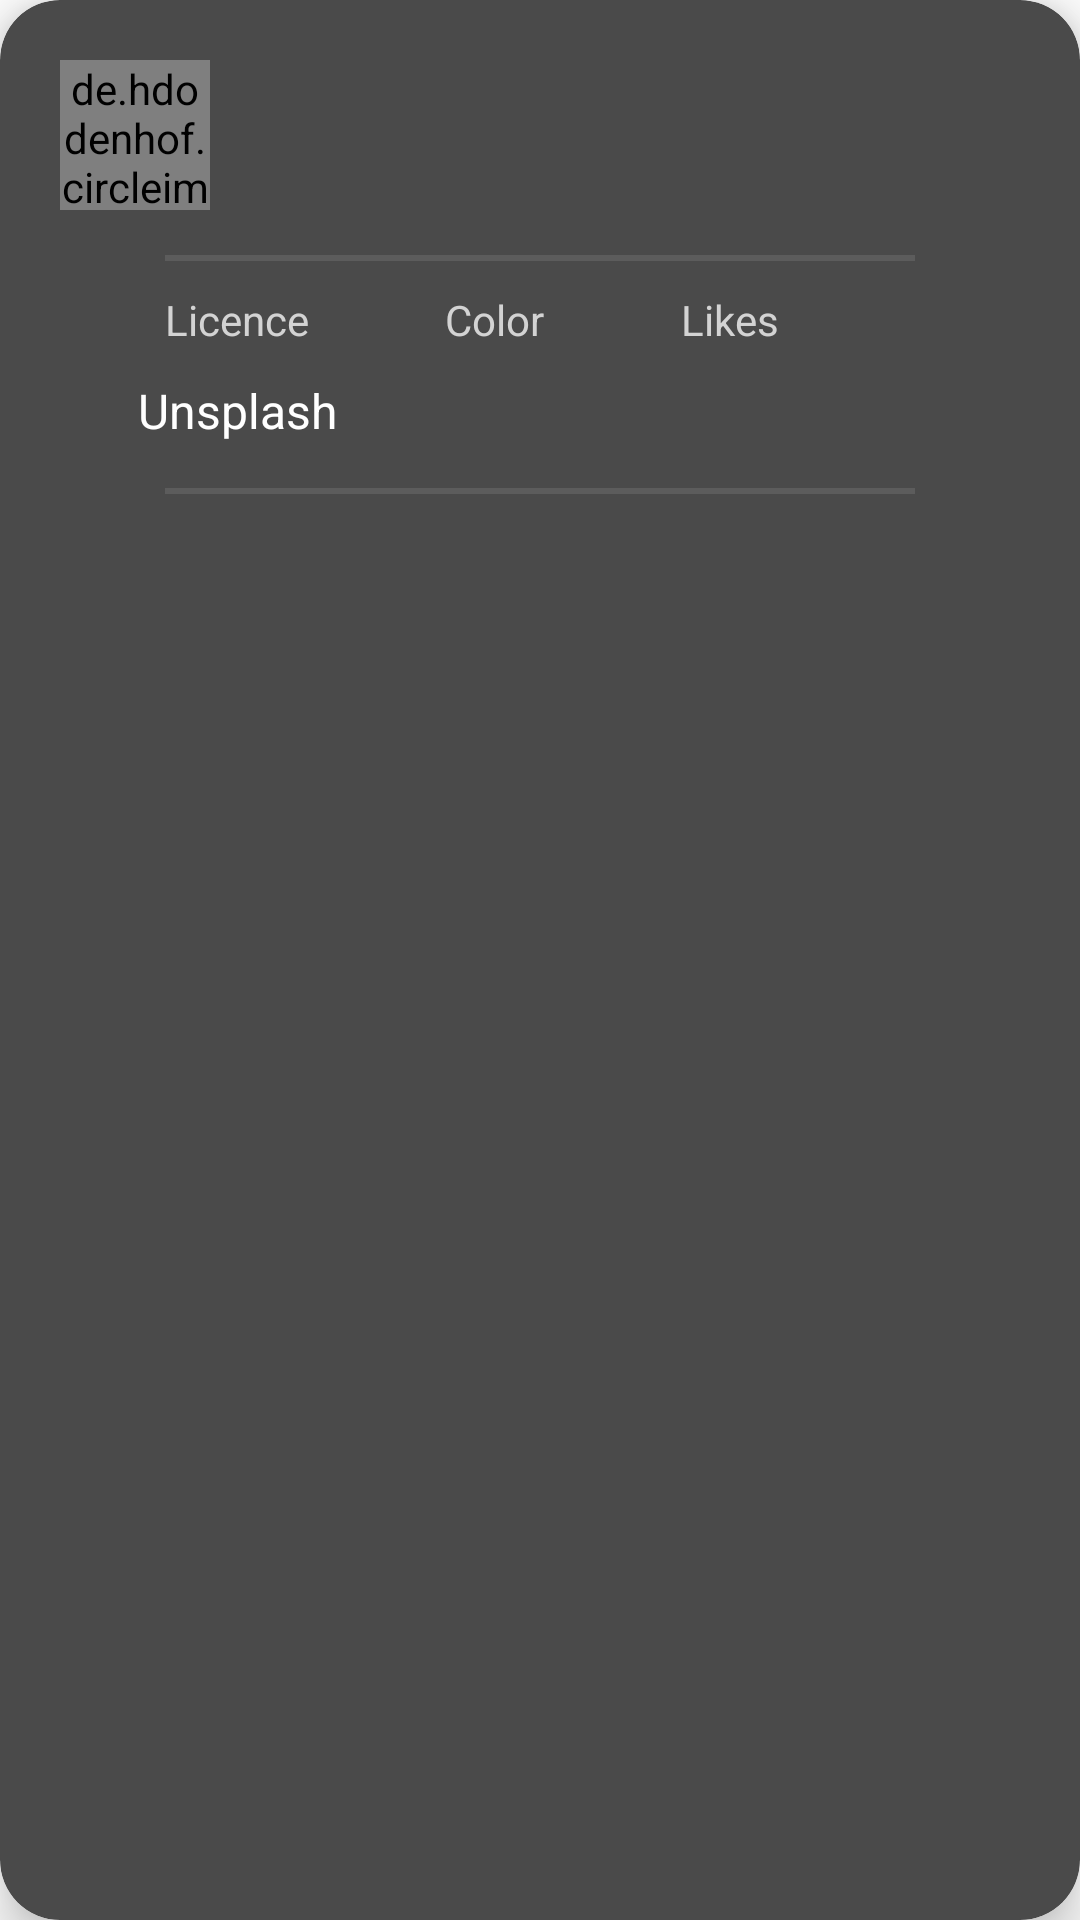

Layout XML and referenced resources for this Android screen:
<!-- AndroidManifest.xml: application theme Theme.HDNatureWallpaper -->
<!-- res/layout/image_info_layout.xml -->
<?xml version="1.0" encoding="utf-8"?>
<com.google.android.material.card.MaterialCardView xmlns:android="http://schemas.android.com/apk/res/android"
    android:layout_width="match_parent"
    android:layout_height="wrap_content"
    xmlns:app="http://schemas.android.com/apk/res-auto"
    xmlns:tools="http://schemas.android.com/tools"
    app:cardCornerRadius="20dp"
    app:cardElevation="10dp"
    android:layout_margin="5dp"
    android:minWidth="300dp"
    app:cardBackgroundColor="@color/colorOnSecondary">

    <androidx.constraintlayout.widget.ConstraintLayout
        android:layout_width="match_parent"
        android:layout_height="match_parent"
        android:padding="20dp">

        <de.hdodenhof.circleimageview.CircleImageView
            android:id="@+id/user_profile"
            android:layout_width="50dp"
            android:layout_height="50dp"
            app:layout_constraintStart_toStartOf="parent"
            app:layout_constraintTop_toTopOf="parent"
            tools:src="@drawable/ic_launcher_background" />

        <TextView
            android:id="@+id/photographer_name_tv"
            android:layout_width="wrap_content"
            android:layout_height="wrap_content"
            android:layout_marginStart="10dp"
            android:textColor="@color/colorSecondary"
            android:textSize="18sp"
            app:layout_constraintBottom_toBottomOf="@id/user_profile"
            app:layout_constraintStart_toEndOf="@id/user_profile"
            android:textIsSelectable="true"
            app:layout_constraintTop_toTopOf="@id/user_profile"
            tools:text="Photographer name" />

        <androidx.appcompat.widget.AppCompatImageView
            android:layout_width="wrap_content"
            android:layout_height="wrap_content"
            android:layout_marginStart="10dp"
            android:padding="8dp"
            android:id="@+id/link_photo"
            app:layout_constraintBottom_toBottomOf="@id/photographer_name_tv"
            app:layout_constraintEnd_toEndOf="parent"
            app:layout_constraintStart_toEndOf="@id/photographer_name_tv"
            app:layout_constraintTop_toTopOf="@id/photographer_name_tv"
            app:srcCompat="@drawable/round_insert_link_24"
            app:tint="@color/colorSecondary" />

        <TextView
            android:layout_width="wrap_content"
            android:layout_height="wrap_content"
            android:layout_marginStart="10dp"
            android:textColor="@color/colorSecondary"
            android:textIsSelectable="true"
            android:textSize="16sp"
            android:id="@+id/usernameTv"
            android:layout_marginTop="5dp"
            app:layout_constraintBottom_toBottomOf="@id/user_profile"
            app:layout_constraintStart_toEndOf="@id/user_profile"
            app:layout_constraintTop_toBottomOf="@id/photographer_name_tv"
            tools:text="username@" />

        <View
            android:id="@+id/divider_1"
            android:layout_width="250dp"
            android:layout_height="2dp"
            android:layout_marginVertical="15dp"
            android:background="#5C5C5C"
            app:layout_constraintEnd_toEndOf="parent"
            app:layout_constraintHorizontal_bias="0.5"
            app:layout_constraintStart_toStartOf="parent"
            app:layout_constraintTop_toBottomOf="@id/user_profile" />

        <TextView
            android:id="@+id/licence_tv"
            android:layout_width="wrap_content"
            android:layout_height="wrap_content"
            android:text="Licence"
            android:layout_marginTop="10dp"
            android:textColor="@color/colorSecondary"
            android:textSize="14sp"
            app:layout_constraintStart_toStartOf="@id/divider_1"
            app:layout_constraintTop_toBottomOf="@+id/divider_1" />

        <TextView
            android:id="@+id/color_tv"
            android:layout_width="wrap_content"
            android:layout_height="wrap_content"
            android:text="Color"
            android:textColor="@color/colorSecondary"
            android:textSize="14sp"
            android:layout_marginTop="10dp"
            app:layout_constraintEnd_toStartOf="@+id/likes_tv"
            app:layout_constraintStart_toEndOf="@id/licence_tv"
            app:layout_constraintTop_toBottomOf="@+id/divider_1" />

        <TextView
            android:id="@+id/likes_tv"
            app:layout_constraintStart_toEndOf="@id/color_tv"
            android:layout_width="wrap_content"
            android:layout_marginTop="10dp"
            android:layout_height="wrap_content"
            android:text="Likes"
            android:textColor="@color/colorSecondary"
            android:textSize="14sp"
            app:layout_constraintEnd_toEndOf="@id/divider_1"
            app:layout_constraintTop_toBottomOf="@+id/divider_1" />

        
        <TextView
            app:layout_constraintStart_toStartOf="@id/licence_tv"
            android:layout_width="wrap_content"
            android:layout_marginTop="10dp"
            android:layout_height="wrap_content"
            android:text="Unsplash"
            android:id="@+id/unsplash_tv"
            android:textColor="@color/colorPrimary"
            android:textSize="16sp"
            app:layout_constraintEnd_toEndOf="@id/licence_tv"
            app:layout_constraintTop_toBottomOf="@+id/licence_tv" />
        <TextView
            android:id="@+id/color"
            app:layout_constraintStart_toStartOf="@id/color_tv"
            android:layout_width="wrap_content"
            android:layout_marginTop="10dp"
            android:layout_height="wrap_content"
            tools:text="#19283"
            android:textIsSelectable="true"
            android:textColor="@color/colorSecondary"
            android:textSize="16sp"
            app:layout_constraintEnd_toEndOf="@id/color_tv"
            app:layout_constraintTop_toBottomOf="@+id/color_tv" />
        <TextView
            app:layout_constraintStart_toStartOf="@id/likes_tv"
            android:layout_width="wrap_content"
            android:layout_marginTop="10dp"
            android:layout_height="wrap_content"
            tools:text="100k"
            android:id="@+id/likes"
            android:textColor="@color/colorSecondary"
            android:textSize="16sp"
            app:layout_constraintEnd_toEndOf="@id/likes_tv"
            app:layout_constraintTop_toBottomOf="@+id/likes_tv" />
        
        <View
            android:id="@+id/divider_2"
            android:layout_width="250dp"
            android:layout_height="2dp"
            android:layout_marginVertical="15dp"
            android:background="#5C5C5C"
            app:layout_constraintEnd_toEndOf="parent"
            app:layout_constraintHorizontal_bias="0.5"
            app:layout_constraintStart_toStartOf="parent"
            app:layout_constraintTop_toBottomOf="@id/color" />

        <LinearLayout
            android:layout_width="match_parent"
            android:layout_height="wrap_content"
            android:padding="8dp"
            app:layout_constraintTop_toBottomOf="@id/divider_2"
            android:orientation="vertical">

            <TextView
                android:layout_width="wrap_content"
                android:layout_height="wrap_content"
                tools:text="Description:"
                android:textIsSelectable="true"
                android:padding="5dp"
                android:id="@+id/description"
                android:textColor="@color/colorSecondary"
                android:textSize="14sp"/>

            <androidx.recyclerview.widget.RecyclerView
                android:layout_width="match_parent"
                android:layout_height="wrap_content"
                android:id="@+id/tagsRecyclerview"/>

        </LinearLayout>

    </androidx.constraintlayout.widget.ConstraintLayout>
</com.google.android.material.card.MaterialCardView>
<!-- resources referenced by this layout -->
<resources>
  <color name="colorOnSecondary">#4A4A4A</color>
  <color name="colorPrimary">#FFFFFF</color>
  <color name="colorSecondary">#D3D3D3</color>
  <style name="Theme.HDNatureWallpaper" parent="Theme.MaterialComponents.DayNight.NoActionBar">
          
          <item name="colorPrimary">@color/colorPrimary</item>
          <item name="colorPrimaryVariant">@color/purple_700</item>
          <item name="colorOnPrimary">@color/colorOnPrimary</item>
          
          <item name="colorSecondary">@color/colorSecondary</item>
          <item name="colorSecondaryVariant">@color/teal_700</item>
          <item name="colorOnSecondary">@color/colorOnSecondary</item>
          
          <item name="android:statusBarColor">?attr/colorOnPrimary</item>
          
          <item name="android:windowLayoutInDisplayCutoutMode" tools:targetApi="o_mr1">shortEdges</item>
          
          <item name="android:windowActivityTransitions">true</item>
          
          <item name="android:windowEnterTransition">@transition/explode</item>
          <item name="android:windowExitTransition">@transition/explode</item>
  
          
          <item name="android:windowSharedElementEnterTransition">
              @transition/change_image_transform</item>
          <item name="android:windowSharedElementExitTransition">
              @transition/change_image_transform</item>
      </style>
  <color name="purple_700">#FF3700B3</color>
  <color name="colorOnPrimary">#083534</color>
  <color name="teal_700">#FF018786</color>
</resources>
